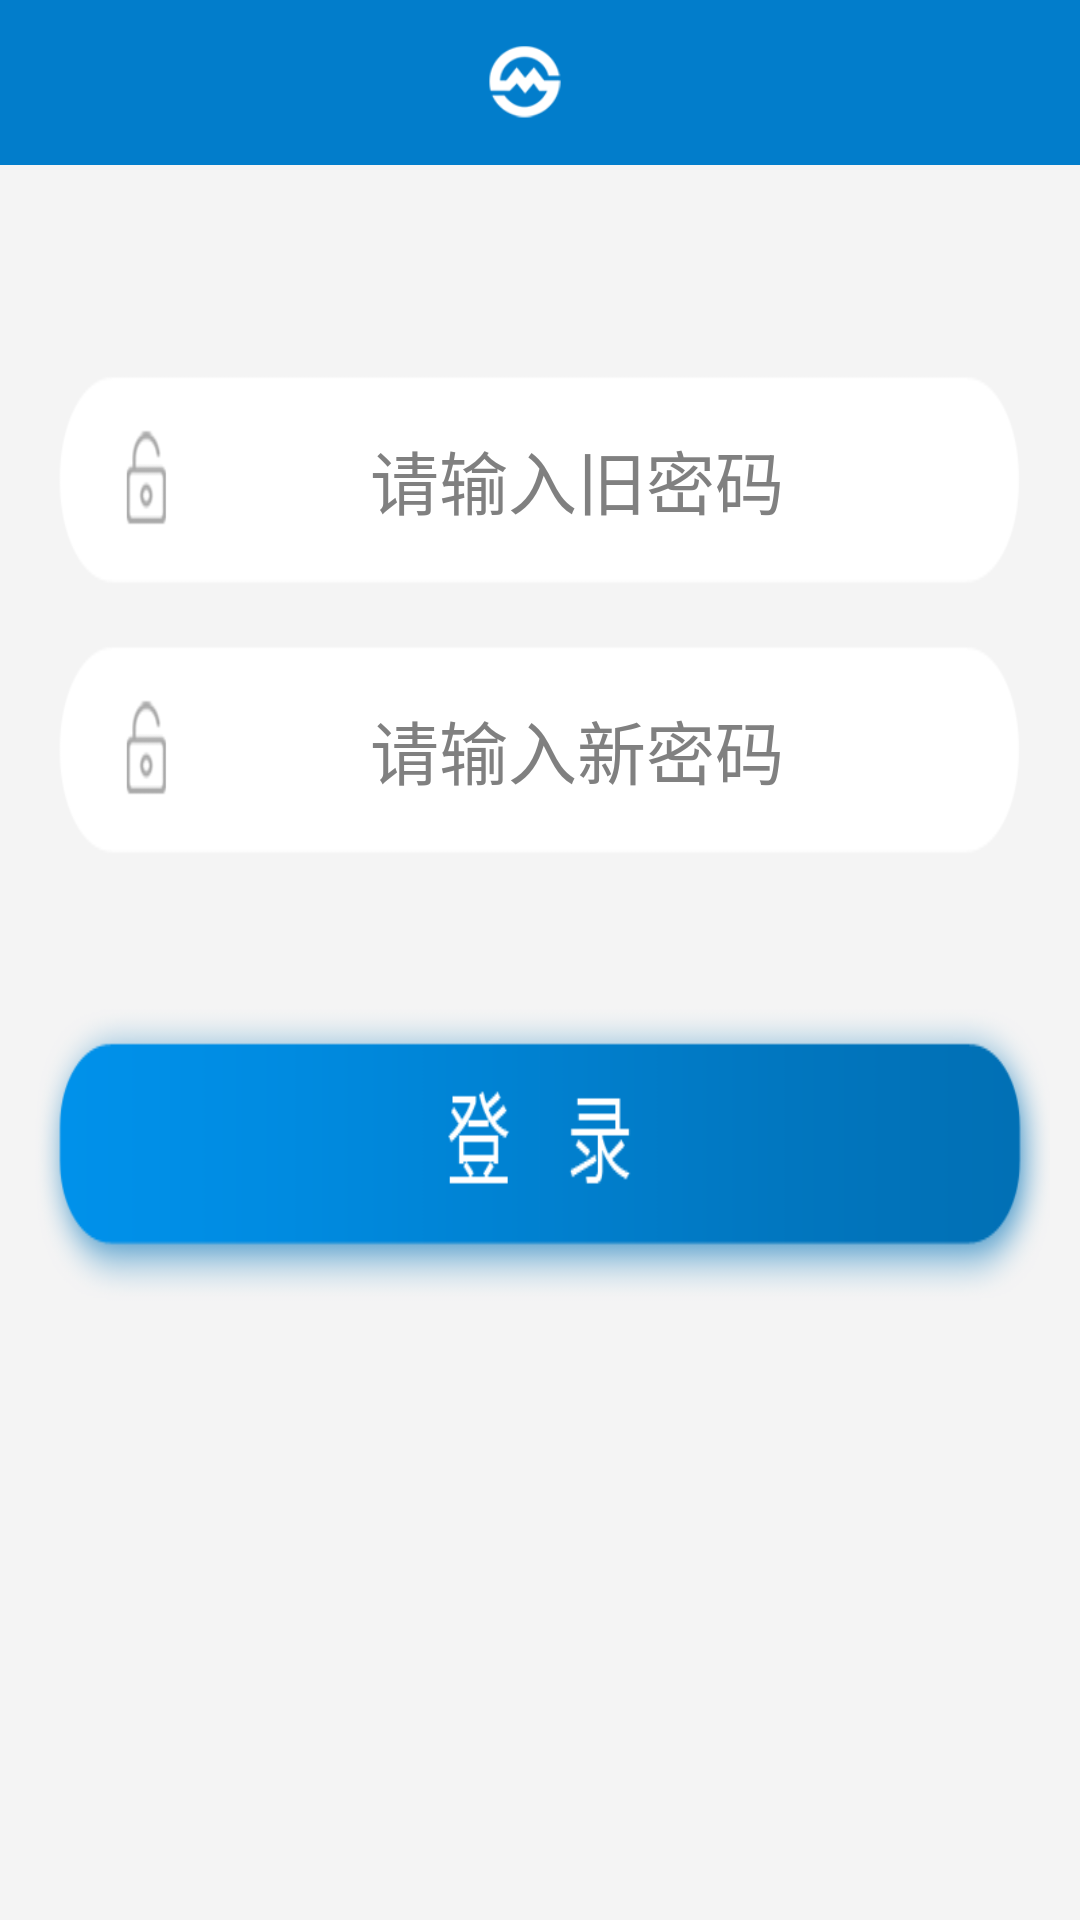

Here is an Android app screen rendered from its layout file. Give the layout XML and the strings, colors and styles it references.
<!-- AndroidManifest.xml: application theme android:Theme.NoTitleBar -->
<!-- res/layout/ac_changepwd.xml -->
<LinearLayout xmlns:android="http://schemas.android.com/apk/res/android"
    xmlns:tools="http://schemas.android.com/tools"
    android:layout_width="match_parent"
    android:layout_height="match_parent"
    android:orientation="vertical"
    android:background="@color/bg"
    >
    <include layout="@layout/layout_title"/>


    <LinearLayout
        android:id="@+id/layout_loginInfo"
        android:layout_width="match_parent"
        android:layout_height="wrap_content"
        android:layout_marginTop="70dp"
        android:orientation="vertical" >

        <RelativeLayout
            android:layout_width="match_parent"
            android:layout_height="70dp"
            android:background="@drawable/login_pwd"
            android:layout_marginBottom="20dp"
            android:layout_marginLeft="10dp"
            android:layout_marginRight="10dp">

            
            
            
            
            
            
            

            <EditText
                style="@style/LoginEditText"
                android:id="@+id/edit_old"
                android:layout_width="match_parent"
                android:layout_height="wrap_content"
                android:layout_centerVertical="true"
                android:singleLine="true"
                android:layout_marginLeft="25dp"
                android:hint="请输入旧密码"
                android:gravity="center" />
        </RelativeLayout>

        
        
        
        

        <RelativeLayout
            android:layout_width="match_parent"
            android:layout_height="70dp"
            android:background="@drawable/login_pwd"
            android:layout_marginLeft="10dp"
            android:layout_marginRight="10dp">


            <EditText
                style="@style/LoginEditText"
                android:id="@+id/edit_new"
                android:layout_width="match_parent"
                android:layout_height="wrap_content"
                android:layout_centerVertical="true"
                android:layout_marginLeft="25dp"
                android:hint="请输入新密码"
                android:inputType="numberPassword"
                android:singleLine="true"
                android:gravity="center" />
        </RelativeLayout>

    </LinearLayout>

    <Button
        android:id="@+id/btn_update"
        android:layout_width="match_parent"
        android:layout_height="100dp"
        android:layout_centerHorizontal="true"
        android:layout_gravity="center_horizontal"
        android:layout_marginLeft="10dp"
        android:layout_marginRight="10dp"
        android:layout_marginTop="50dp"
        android:background="@drawable/btn_login" />




</LinearLayout>
<!-- res/layout/layout_title.xml (included above) -->
<?xml version="1.0" encoding="utf-8"?>
<RelativeLayout xmlns:android="http://schemas.android.com/apk/res/android"
    android:layout_width="match_parent"
    android:layout_height="wrap_content"
    android:background="@color/title_bg"
	android:id="@+id/rl_title_main">
	<LinearLayout 
	    android:layout_width="wrap_content"
	    android:layout_height="wrap_content"
	    android:orientation="horizontal"
	    android:layout_centerInParent="true">
	    
	    <ImageView 
	        android:layout_width="25dp"
	        android:layout_height="25dp"
			android:layout_marginTop="15dp"
			android:layout_marginBottom="15dp"
	        android:layout_gravity="center_vertical"
	        android:src="@drawable/icon_title_logo"/>
	    <TextView 
	        style="@style/TitleTvStyle"
	        android:id="@+id/tv_title_content"
	        android:layout_width="wrap_content"
	        android:layout_height="wrap_content"
			android:layout_gravity="center_vertical"
			android:paddingBottom="3dp"
	        android:layout_marginLeft="10dp"/>


	</LinearLayout>
	<Button
		android:id="@+id/bt_title_content"
		android:layout_width="wrap_content"
		android:layout_height="wrap_content"
		android:text="全部"
		android:textColor="@color/white"
		android:textSize="20sp"
		android:background="@color/title_bg"
		android:layout_alignParentRight="true"
		android:layout_centerVertical="true"
		android:layout_marginRight="15dp"
		android:visibility="gone"
		/>
</RelativeLayout>
<!-- resources referenced by this layout -->
<resources>
  <color name="bg">#F4F4F4</color>
  <color name="color_seperate">#dad6d7</color>
  <color name="title_bg">#027DCB</color>
  <color name="white">#fff</color>
  <!-- drawable btn_login: png bitmap (drawable-xhdpi, 9208 bytes) -->
  <!-- drawable icon_title_logo: png bitmap (drawable-xhdpi, 4731 bytes) -->
  <!-- drawable icon_u: png bitmap (drawable-xhdpi, 423 bytes) -->
  <!-- drawable login_pwd: png bitmap (drawable-xhdpi, 5592 bytes) -->
  <style name="LoginEditText">
          <item name="android:textSize">23dp</item>
          <item name="android:textColor">@android:color/black</item>
          <item name="android:gravity">center</item>
          <item name="android:background">@null</item>
      </style>
  <style name="TitleTvStyle">
          <item name="android:textSize">23dp</item>
          <item name="android:textColor">@android:color/white</item>
      </style>
</resources>
